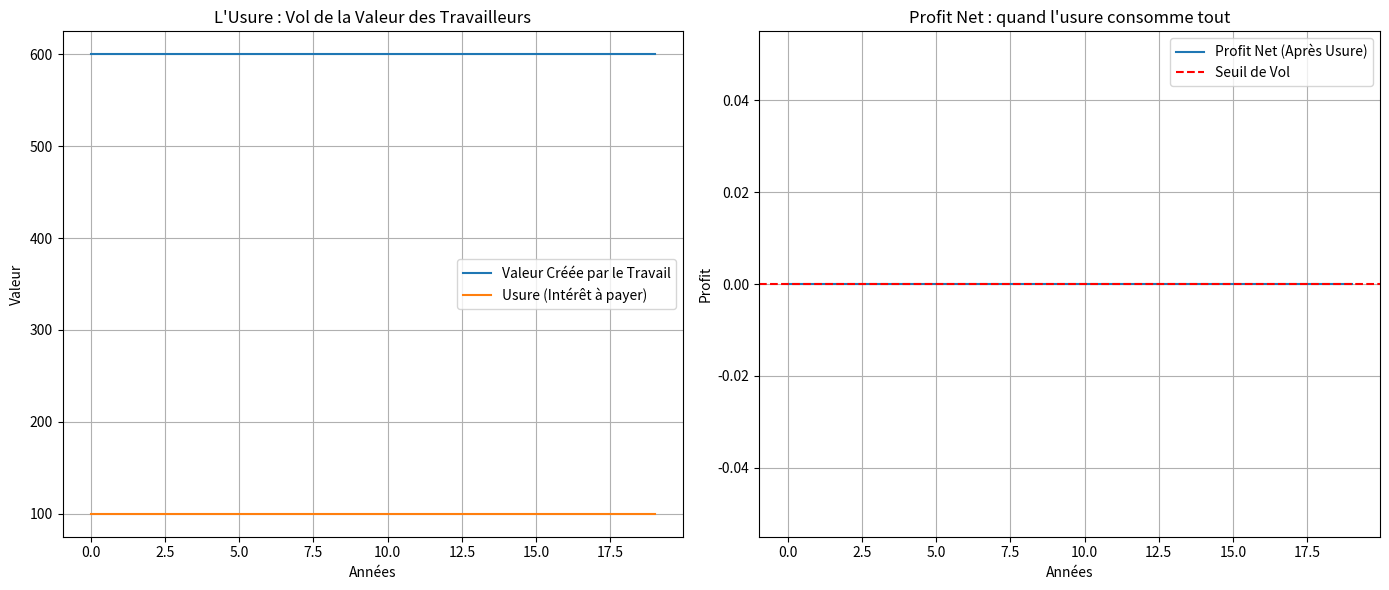

This chart was generated by the following Python code:
import numpy as np
import matplotlib.pyplot as plt

class Economie:
    def __init__(self, capital_initial, salaire, interet, productivite):
        self.capital = capital_initial
        self.salaire = salaire
        self.interet = interet
        self.productivite = productivite
        self.valeur_creee = []
        self.profits = []
        self.dette = []
        
    def simuler(self, annees):
        for annee in range(annees):
            # La productivité crée de la valeur
            valeur_produite = self.capital * self.productivite
            self.valeur_creee.append(valeur_produite)
            
            # Le coût du travail
            cout_travail = self.salaire
            
            # Le profit avant intérêt
            profit_brut = valeur_produite - cout_travail
            
            # L'intérêt à payer (l'usure)
            interet_a_payer = self.capital * self.interet
            self.dette.append(interet_a_payer)
            
            # Le profit net (ce qui reste après avoir payé l'usure)
            profit_net = profit_brut - interet_a_payer
            self.profits.append(profit_net)
            
            # Si le profit net est négatif, c'est le "vol" (l'usure consomme le travail)
            if profit_net < 0:
                print(f"Année {annee+1}: L'usure vole {-profit_net:.2f} de valeur au travailleur !")
            
            # Le capital s'accumule
            self.capital += profit_net
            
    def afficher_resultats(self):
        plt.figure(figsize=(14, 6))
        
        plt.subplot(1, 2, 1)
        plt.plot(self.valeur_creee, label='Valeur Créée par le Travail')
        plt.plot(self.dette, label='Usure (Intérêt à payer)')
        plt.xlabel('Années')
        plt.ylabel('Valeur')
        plt.title('L\'Usure : Vol de la Valeur des Travailleurs')
        plt.legend()
        plt.grid(True)
        
        plt.subplot(1, 2, 2)
        plt.plot(self.profits, label='Profit Net (Après Usure)')
        plt.axhline(y=0, color='r', linestyle='--', label='Seuil de Vol')
        plt.xlabel('Années')
        plt.ylabel('Profit')
        plt.title('Profit Net : quand l\'usure consomme tout')
        plt.legend()
        plt.grid(True)
        
        plt.tight_layout()
        plt.show()

# Paramètres
economie = Economie(
    capital_initial=1000,
    salaire=500,
    interet=0.1,  # 10% d'intérêt
    productivite=0.6  # 60% de rendement
)

economie.simuler(20)
economie.afficher_resultats()
